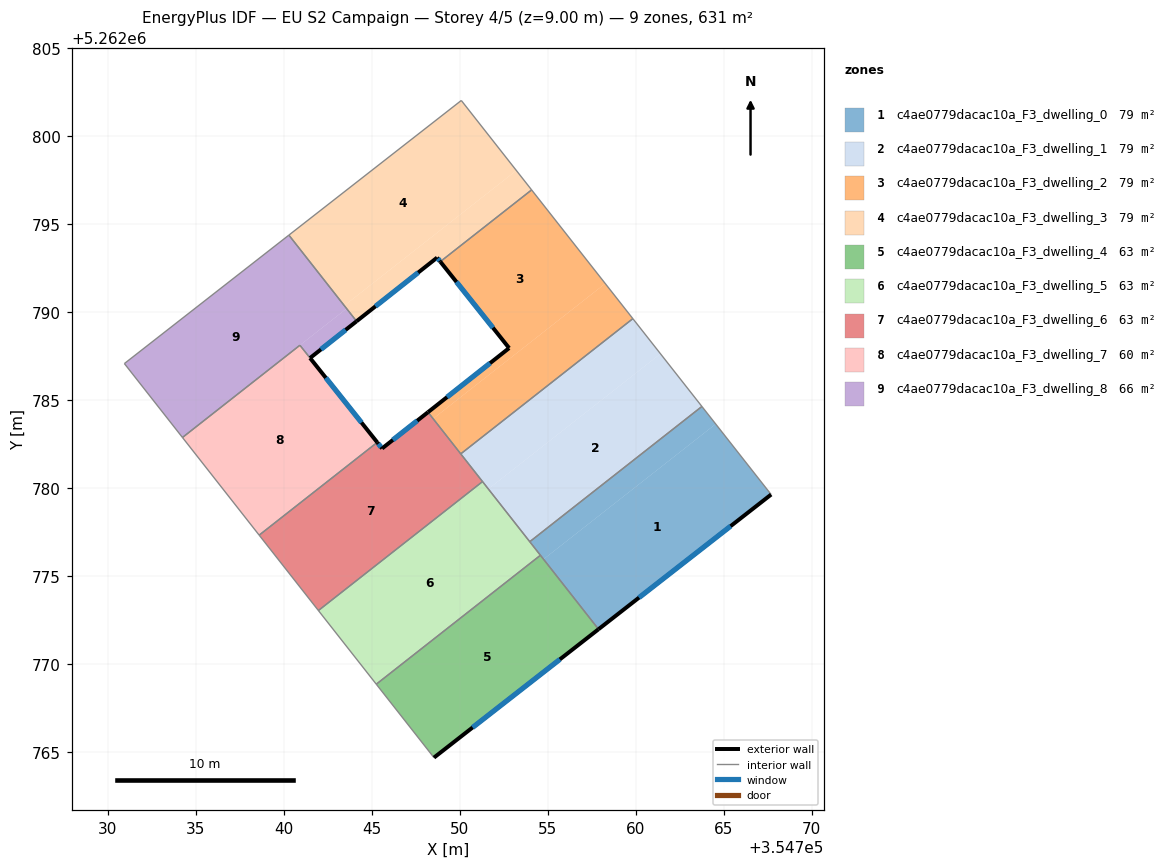
=== STOREY PLAN SPEC (per zone: floor XY polygon, exterior-wall plan segments, windows/doors) ===
zone 1: c4ae0779dacac10a_F3_dwelling_0  (78.9 m²)
  floor: (354764.55, 5262783.65) (354767.70, 5262779.65) (354757.89, 5262772.00) (354754.77, 5262775.97)
  floor: (354763.76, 5262784.65) (354764.55, 5262783.65) (354754.77, 5262775.97) (354753.98, 5262776.97)
  exterior wall: (354757.89, 5262772.00) – (354767.70, 5262779.65)  [12.4 m]
    window: (354760.19, 5262773.79) – (354765.39, 5262777.85)  [10.5 m²]
  interior walls: 4
zone 2: c4ae0779dacac10a_F3_dwelling_1  (78.9 m²)
  floor: (354761.41, 5262787.64) (354763.76, 5262784.65) (354753.98, 5262776.97) (354751.63, 5262779.96)
  floor: (354759.84, 5262789.64) (354761.41, 5262787.64) (354751.63, 5262779.96) (354750.06, 5262781.96)
  interior walls: 5
zone 3: c4ae0779dacac10a_F3_dwelling_2  (78.9 m²)
  floor: (354758.27, 5262791.63) (354759.84, 5262789.64) (354750.06, 5262781.96) (354748.49, 5262783.95)
  floor: (354754.09, 5262796.96) (354758.27, 5262791.63) (354748.49, 5262783.95) (354748.20, 5262784.33) (354752.81, 5262787.97) (354748.90, 5262792.88)
  exterior wall: (354752.81, 5262787.97) – (354748.20, 5262784.33)  [5.9 m]
    window: (354751.73, 5262787.11) – (354749.28, 5262785.18)  [5.0 m²]
  exterior wall: (354748.90, 5262792.88) – (354752.81, 5262787.97)  [6.3 m]
    window: (354749.82, 5262791.73) – (354751.89, 5262789.12)  [5.3 m²]
  interior walls: 4
zone 4: c4ae0779dacac10a_F3_dwelling_3  (78.9 m²)
  floor: (354753.22, 5262798.06) (354754.09, 5262796.96) (354748.90, 5262792.88) (354748.72, 5262793.11) (354744.14, 5262789.49) (354743.45, 5262790.38)
  floor: (354750.09, 5262802.04) (354753.22, 5262798.06) (354743.45, 5262790.38) (354740.30, 5262794.39)
  exterior wall: (354744.14, 5262789.49) – (354748.72, 5262793.11)  [5.8 m]
    window: (354745.22, 5262790.34) – (354747.64, 5262792.26)  [4.9 m²]
  exterior wall: (354748.72, 5262793.11) – (354748.90, 5262792.88)  [0.3 m]
    window: (354748.76, 5262793.05) – (354748.86, 5262792.93)  [0.2 m²]
  interior walls: 4
zone 5: c4ae0779dacac10a_F3_dwelling_4  (63.1 m²)
  floor: (354754.59, 5262776.20) (354757.89, 5262772.00) (354748.54, 5262764.70) (354745.26, 5262768.87)
  exterior wall: (354748.54, 5262764.70) – (354757.89, 5262772.00)  [11.9 m]
    window: (354750.73, 5262766.41) – (354755.69, 5262770.28)  [10.0 m²]
  interior walls: 3
zone 6: c4ae0779dacac10a_F3_dwelling_5  (63.1 m²)
  floor: (354751.30, 5262780.38) (354754.59, 5262776.20) (354745.26, 5262768.87) (354741.97, 5262773.06)
  interior walls: 5
zone 7: c4ae0779dacac10a_F3_dwelling_6  (63.1 m²)
  floor: (354748.20, 5262784.33) (354751.30, 5262780.38) (354741.97, 5262773.06) (354738.61, 5262777.34) (354745.32, 5262782.61) (354745.59, 5262782.26)
  exterior wall: (354745.59, 5262782.26) – (354745.32, 5262782.61)  [0.4 m]
    window: (354745.53, 5262782.35) – (354745.38, 5262782.53)  [0.4 m²]
  exterior wall: (354748.20, 5262784.33) – (354745.59, 5262782.26)  [3.3 m]
    window: (354747.59, 5262783.84) – (354746.20, 5262782.75)  [2.8 m²]
  interior walls: 5
zone 8: c4ae0779dacac10a_F3_dwelling_7  (60.0 m²)
  floor: (354740.92, 5262788.13) (354745.32, 5262782.61) (354738.61, 5262777.34) (354734.25, 5262782.89)
  exterior wall: (354745.32, 5262782.61) – (354741.50, 5262787.40)  [6.1 m]
    window: (354744.42, 5262783.74) – (354742.40, 5262786.28)  [5.2 m²]
  interior walls: 4
zone 9: c4ae0779dacac10a_F3_dwelling_8  (66.2 m²)
  floor: (354740.30, 5262794.39) (354743.58, 5262790.21) (354734.25, 5262782.89) (354730.95, 5262787.09)
  floor: (354743.58, 5262790.21) (354744.14, 5262789.49) (354741.50, 5262787.40) (354740.92, 5262788.13)
  exterior wall: (354741.50, 5262787.40) – (354744.14, 5262789.49)  [3.4 m]
    window: (354742.12, 5262787.89) – (354743.52, 5262789.00)  [2.8 m²]
  interior walls: 5

=== DERIVED (storey summary) ===
Building: EU S2 Campaign
Storey: 4 of 5  (floor level z = 9.00 m)
Storey gross floor area: 631.3 m²
Zones on this storey: 9
  - c4ae0779dacac10a_F3_dwelling_0: floor 78.9 m²; exterior wall 12.4 m (37.3 m²); 1 window(s) 10.5 m²; WWR 28.1%
  - c4ae0779dacac10a_F3_dwelling_1: floor 78.9 m²
  - c4ae0779dacac10a_F3_dwelling_2: floor 78.9 m²; exterior wall 12.2 m (36.5 m²); 2 window(s) 10.3 m²; WWR 28.1%
  - c4ae0779dacac10a_F3_dwelling_3: floor 78.9 m²; exterior wall 6.1 m (18.4 m²); 2 window(s) 5.2 m²; WWR 28.1%
  - c4ae0779dacac10a_F3_dwelling_4: floor 63.1 m²; exterior wall 11.9 m (35.6 m²); 1 window(s) 10.0 m²; WWR 28.1%
  - c4ae0779dacac10a_F3_dwelling_5: floor 63.1 m²
  - c4ae0779dacac10a_F3_dwelling_6: floor 63.1 m²; exterior wall 3.8 m (11.3 m²); 2 window(s) 3.2 m²; WWR 28.1%
  - c4ae0779dacac10a_F3_dwelling_7: floor 60.0 m²; exterior wall 6.1 m (18.4 m²); 1 window(s) 5.2 m²; WWR 28.1%
  - c4ae0779dacac10a_F3_dwelling_8: floor 66.2 m²; exterior wall 3.4 m (10.1 m²); 1 window(s) 2.8 m²; WWR 28.1%
Zone adjacency (shared interzone walls):
  - c4ae0779dacac10a_F3_dwelling_0 ↔ c4ae0779dacac10a_F3_dwelling_1
  - c4ae0779dacac10a_F3_dwelling_0 ↔ c4ae0779dacac10a_F3_dwelling_4
  - c4ae0779dacac10a_F3_dwelling_0 ↔ c4ae0779dacac10a_F3_dwelling_5
  - c4ae0779dacac10a_F3_dwelling_1 ↔ c4ae0779dacac10a_F3_dwelling_2
  - c4ae0779dacac10a_F3_dwelling_1 ↔ c4ae0779dacac10a_F3_dwelling_5
  - c4ae0779dacac10a_F3_dwelling_1 ↔ c4ae0779dacac10a_F3_dwelling_6
  - c4ae0779dacac10a_F3_dwelling_2 ↔ c4ae0779dacac10a_F3_dwelling_3
  - c4ae0779dacac10a_F3_dwelling_2 ↔ c4ae0779dacac10a_F3_dwelling_6
  - c4ae0779dacac10a_F3_dwelling_3 ↔ c4ae0779dacac10a_F3_dwelling_8
  - c4ae0779dacac10a_F3_dwelling_4 ↔ c4ae0779dacac10a_F3_dwelling_5
  - c4ae0779dacac10a_F3_dwelling_5 ↔ c4ae0779dacac10a_F3_dwelling_6
  - c4ae0779dacac10a_F3_dwelling_6 ↔ c4ae0779dacac10a_F3_dwelling_7
  - c4ae0779dacac10a_F3_dwelling_7 ↔ c4ae0779dacac10a_F3_dwelling_8